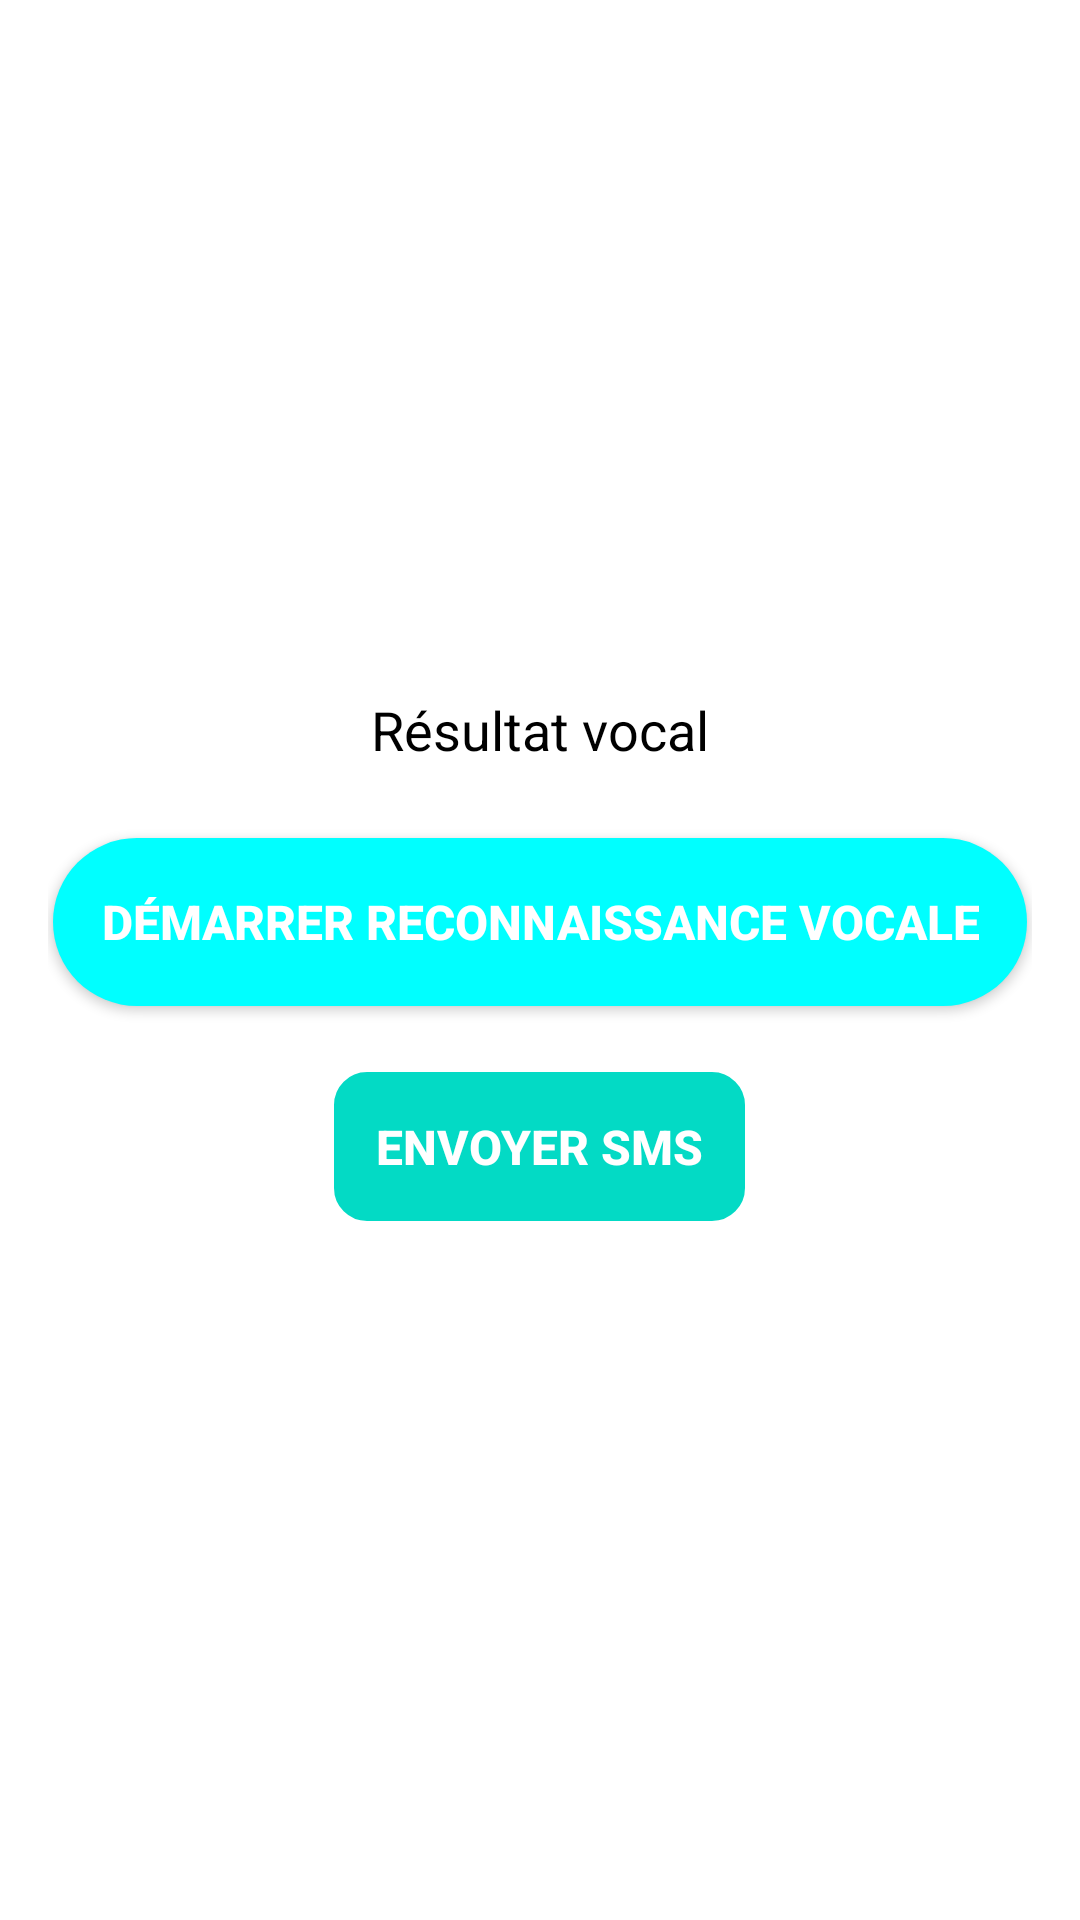

Android layout source for this screen:
<!-- AndroidManifest.xml: application theme Theme.MyRecognitionApp -->
<!-- res/layout/activity_voice_recognition.xml -->
<?xml version="1.0" encoding="utf-8"?>
<LinearLayout xmlns:android="http://schemas.android.com/apk/res/android"
    android:layout_width="match_parent"
    android:layout_height="match_parent"
    android:orientation="vertical"
    android:gravity="center"
    android:padding="16dp"
    android:background="@drawable/home"> 

    
    <TextView
        android:id="@+id/voiceResultTextView"
        android:layout_width="wrap_content"
        android:layout_height="wrap_content"
        android:text="Résultat vocal"
        android:textSize="18sp"
        android:textColor="@color/black"
        android:layout_marginBottom="24dp"/>

    
    <Button
        android:id="@+id/btnStartVoiceRecognition"
        android:layout_width="wrap_content"
        android:layout_height="wrap_content"
        android:text="Démarrer reconnaissance vocale"
        android:padding="16dp"
        android:background="@drawable/circle_background"
        android:textColor="@color/white"
        android:textStyle="bold"
        android:textSize="16sp"
        android:layout_marginBottom="20dp"/>

    
    <Button
        android:id="@+id/sendSmsButton"
        android:layout_width="wrap_content"
        android:layout_height="wrap_content"
        android:background="@drawable/button_background"
        android:enabled="false"
        android:padding="16dp"
        android:text="Envoyer SMS"
        android:textColor="@color/white"
        android:textSize="16sp"
        android:textStyle="bold" />

</LinearLayout>
<!-- resources referenced by this layout -->
<resources>
  <color name="black">#FF000000</color>
  <color name="white">#FFFFFFFF</color>
  <!-- drawable button_background (drawable) -->
  <shape xmlns:android="http://schemas.android.com/apk/res/android">
      <solid android:color="@color/teal_200"/> 
      <corners android:radius="12dp"/> 
      <padding android:left="16dp" android:right="16dp" android:top="12dp" android:bottom="12dp"/> 
      <stroke android:width="2dp" android:color="@color/white"/> 
  </shape>
  <!-- drawable circle_background (drawable) -->
  <shape xmlns:android="http://schemas.android.com/apk/res/android">
      <solid android:color="@color/cyan"/> 
      <corners android:radius="28dp"/> 
      <size
          android:width="56dp"
          android:height="56dp"/>
  </shape>
  <style name="Theme.MyRecognitionApp" parent="Theme.MaterialComponents.DayNight.DarkActionBar">
          
          <item name="colorPrimary">@color/cyan</item>
          <item name="colorPrimaryVariant">@color/purple_700</item>
          <item name="colorOnPrimary">@android:color/white</item>
          <item name="colorSecondary">@color/teal_200</item>
          <item name="colorSecondaryVariant">@color/teal_700</item>
          <item name="colorOnSecondary">@android:color/black</item>
          <item name="android:statusBarColor">@color/cyan</item>
          <item name="colorAccent">@color/white</item>
      </style>
  <color name="teal_200">#03DAC5</color>
  <color name="cyan">#00FFFF</color>
  <color name="purple_700">#3700B3</color>
  <color name="teal_700">#018786</color>
</resources>
